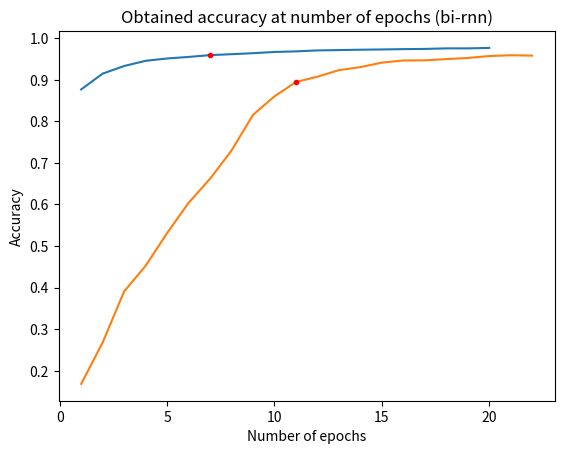

The script that saved this image:
import matplotlib.pyplot as plt

accuracy_lenet5 = [
0.8767,
0.9147,
0.933,
0.9455,
0.9511,
0.9548,
0.9592,
0.9614,
0.9638,
0.9668,
0.9682,
0.9705,
0.9713,
0.9722,
0.9728,
0.9736,
0.9741,
0.9754,
0.9754,
0.9765
]

accuracy_birnn = [
0.1682,
0.268,
0.3908,
0.4523,
0.531,
0.6037,
0.6617,
0.7296,
0.8154,
0.8599,
0.8945,
0.9072,
0.923,
0.9303,
0.9411,
0.9463,
0.9466,
0.9496,
0.9524,
0.9569,
0.9589,
0.958
]

epoch_number_lenet5 = [i+1 for i in range(len(accuracy_lenet5))]
epoch_number_birnn = [i+1 for i in range(len(accuracy_birnn))]

plt.plot(epoch_number_lenet5, accuracy_lenet5)
plt.title("Obtained accuracy at number of epochs (lenet5)")
plt.xlabel("Number of epochs")
plt.ylabel("Accuracy")
plt.grid()
plt.plot([7], [accuracy_lenet5[7-1]], marker='o', markersize=3, color="red")
plt.show()

plt.plot(epoch_number_birnn, accuracy_birnn)
plt.title("Obtained accuracy at number of epochs (bi-rnn)")
plt.xlabel("Number of epochs")
plt.ylabel("Accuracy")
plt.grid()
plt.plot([11], [accuracy_birnn[11-1]], marker='o', markersize=3, color="red")
plt.show()